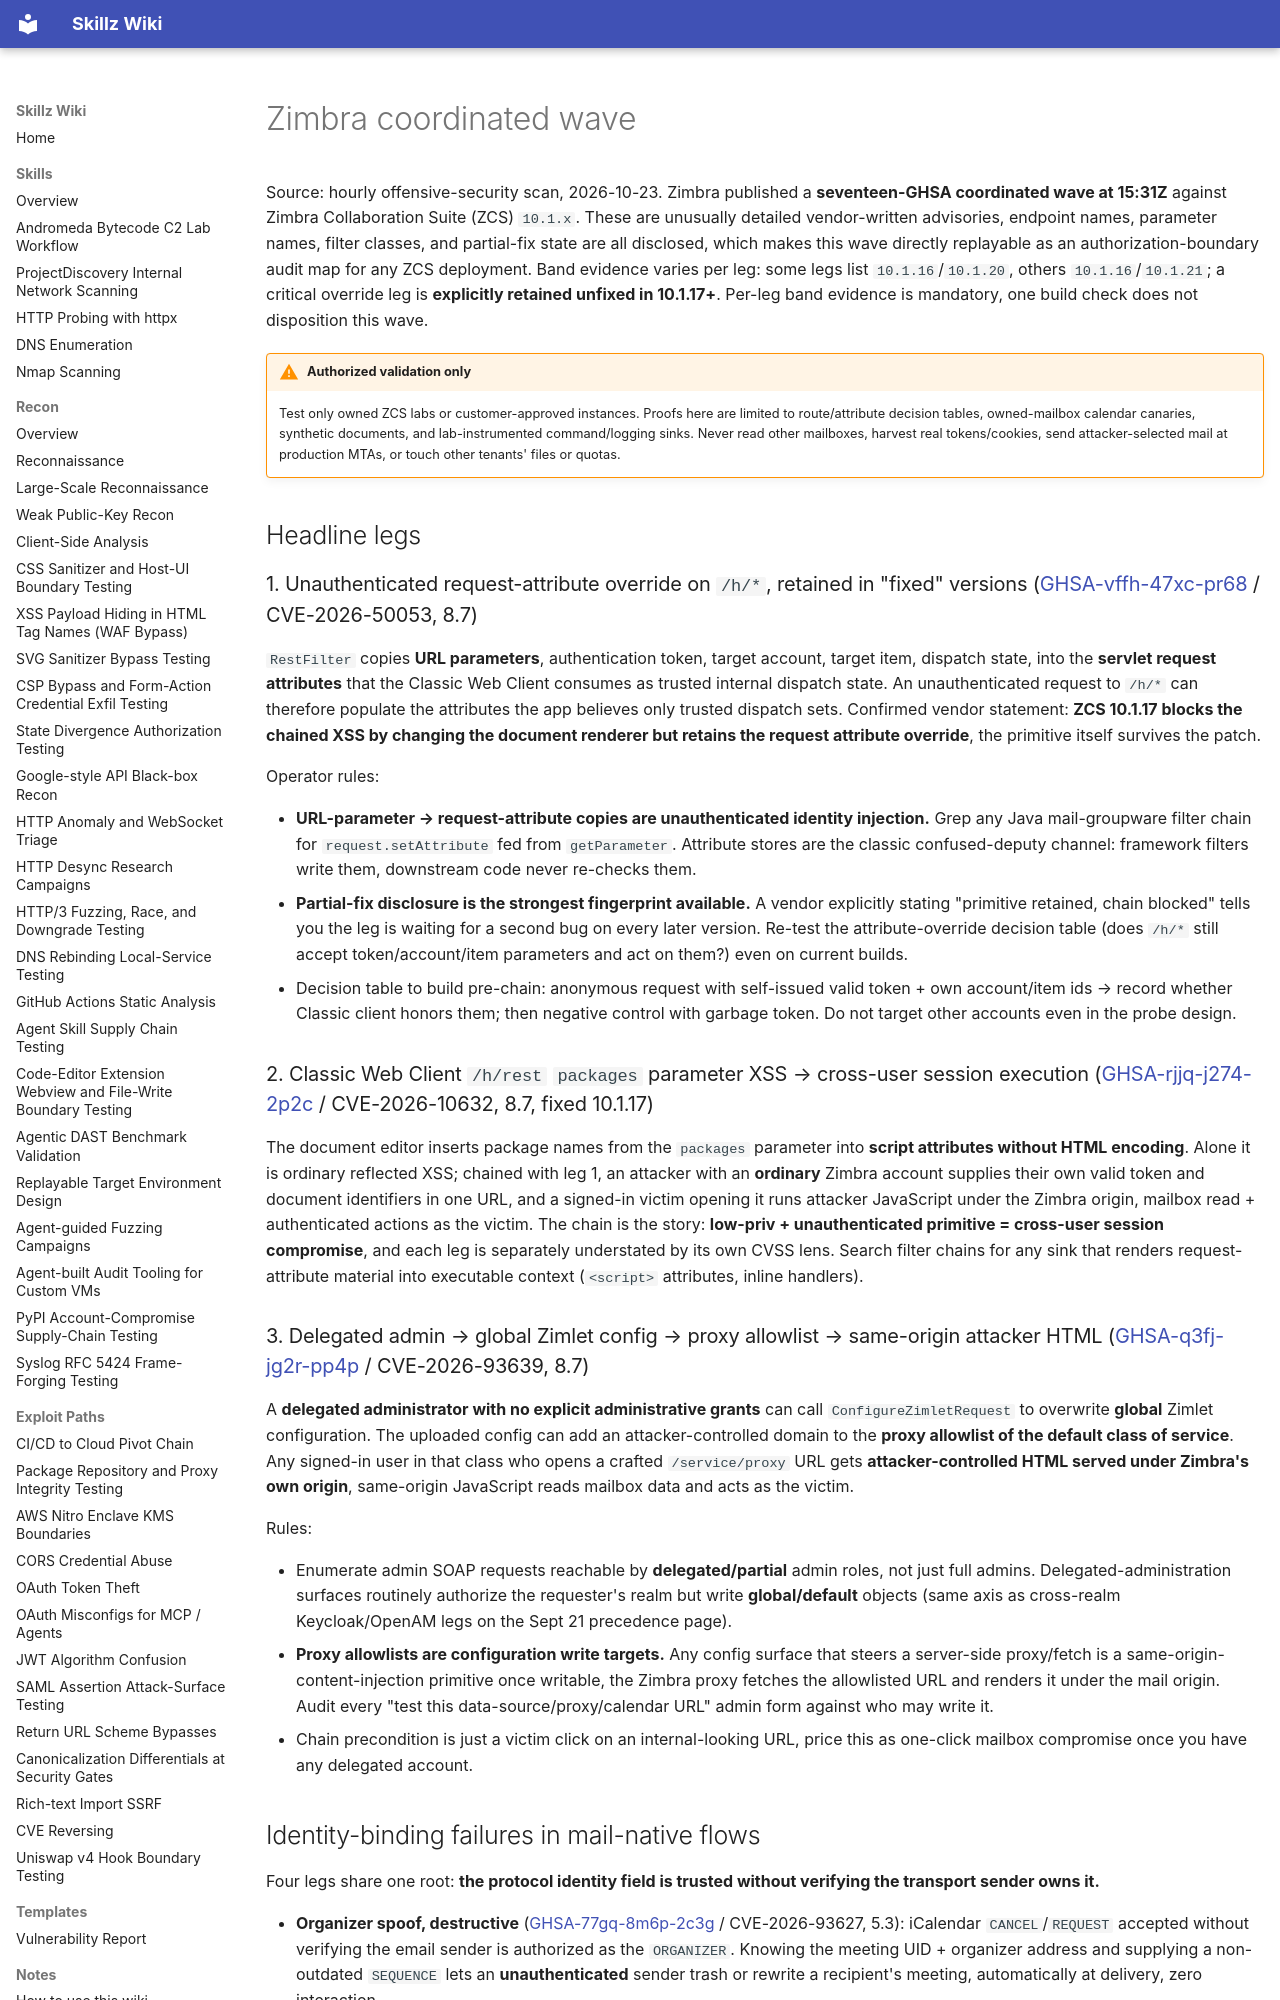

repository: bastet-ai/skillz-wiki · page: alerts/2026-10-23-zimbra-coordinated-wave-attribute-override-xss-chain-zimlet-proxy-allowlist-null-identity-icalendar-and-sudo-argument-lpe-ghsa/index.html · generator: mkdocs

---
title: "Zimbra coordinated wave: /h/* attribute override, Classic XSS chain, Zimlet proxy allowlist, null-identity iCalendar, sudo-argument LPEs"
---

# Zimbra coordinated wave

Source: hourly offensive-security scan, 2026-10-23. Zimbra published a **seventeen-GHSA coordinated wave at 15:31Z** against Zimbra Collaboration Suite (ZCS) `10.1.x`. These are unusually detailed vendor-written advisories, endpoint names, parameter names, filter classes, and partial-fix state are all disclosed, which makes this wave directly replayable as an authorization-boundary audit map for any ZCS deployment. Band evidence varies per leg: some legs list `10.1.16`/`10.1.20`, others `10.1.16`/`10.1.21`; a critical override leg is **explicitly retained unfixed in 10.1.17+**. Per-leg band evidence is mandatory, one build check does not disposition this wave.

!!! warning "Authorized validation only"
    Test only owned ZCS labs or customer-approved instances. Proofs here are limited to route/attribute decision tables, owned-mailbox calendar canaries, synthetic documents, and lab-instrumented command/logging sinks. Never read other mailboxes, harvest real tokens/cookies, send attacker-selected mail at production MTAs, or touch other tenants' files or quotas.

## Headline legs

### 1. Unauthenticated request-attribute override on `/h/*`, retained in "fixed" versions ([GHSA-vffh-47xc-pr68](https://github.com/advisories/GHSA-vffh-47xc-pr68) / CVE-2026-50053, 8.7)

`RestFilter` copies **URL parameters**, authentication token, target account, target item, dispatch state, into the **servlet request attributes** that the Classic Web Client consumes as trusted internal dispatch state. An unauthenticated request to `/h/*` can therefore populate the attributes the app believes only trusted dispatch sets. Confirmed vendor statement: **ZCS 10.1.17 blocks the chained XSS by changing the document renderer but retains the request attribute override**, the primitive itself survives the patch.

Operator rules:

- **URL-parameter → request-attribute copies are unauthenticated identity injection.** Grep any Java mail-groupware filter chain for `request.setAttribute` fed from `getParameter`. Attribute stores are the classic confused-deputy channel: framework filters write them, downstream code never re-checks them.
- **Partial-fix disclosure is the strongest fingerprint available.** A vendor explicitly stating "primitive retained, chain blocked" tells you the leg is waiting for a second bug on every later version. Re-test the attribute-override decision table (does `/h/*` still accept token/account/item parameters and act on them?) even on current builds.
- Decision table to build pre-chain: anonymous request with self-issued valid token + own account/item ids → record whether Classic client honors them; then negative control with garbage token. Do not target other accounts even in the probe design.

### 2. Classic Web Client `/h/rest` `packages` parameter XSS → cross-user session execution ([GHSA-rjjq-j274-2p2c](https://github.com/advisories/GHSA-rjjq-j274-2p2c) / CVE-2026-10632, 8.7, fixed 10.1.17)

The document editor inserts package names from the `packages` parameter into **script attributes without HTML encoding**. Alone it is ordinary reflected XSS; chained with leg 1, an attacker with an **ordinary** Zimbra account supplies their own valid token and document identifiers in one URL, and a signed-in victim opening it runs attacker JavaScript under the Zimbra origin, mailbox read + authenticated actions as the victim. The chain is the story: **low-priv + unauthenticated primitive = cross-user session compromise**, and each leg is separately understated by its own CVSS lens. Search filter chains for any sink that renders request-attribute material into executable context (`<script>` attributes, inline handlers).

### 3. Delegated admin → global Zimlet config → proxy allowlist → same-origin attacker HTML ([GHSA-q3fj-jg2r-pp4p](https://github.com/advisories/GHSA-q3fj-jg2r-pp4p) / CVE-2026-93639, 8.7)

A **delegated administrator with no explicit administrative grants** can call `ConfigureZimletRequest` to overwrite **global** Zimlet configuration. The uploaded config can add an attacker-controlled domain to the **proxy allowlist of the default class of service**. Any signed-in user in that class who opens a crafted `/service/proxy` URL gets **attacker-controlled HTML served under Zimbra's own origin**, same-origin JavaScript reads mailbox data and acts as the victim.

Rules:

- Enumerate admin SOAP requests reachable by **delegated/partial** admin roles, not just full admins. Delegated-administration surfaces routinely authorize the requester's realm but write **global/default** objects (same axis as cross-realm Keycloak/OpenAM legs on the Sept 21 precedence page).
- **Proxy allowlists are configuration write targets.** Any config surface that steers a server-side proxy/fetch is a same-origin-content-injection primitive once writable, the Zimbra proxy fetches the allowlisted URL and renders it under the mail origin. Audit every "test this data-source/proxy/calendar URL" admin form against who may write it.
- Chain precondition is just a victim click on an internal-looking URL, price this as one-click mailbox compromise once you have any delegated account.
